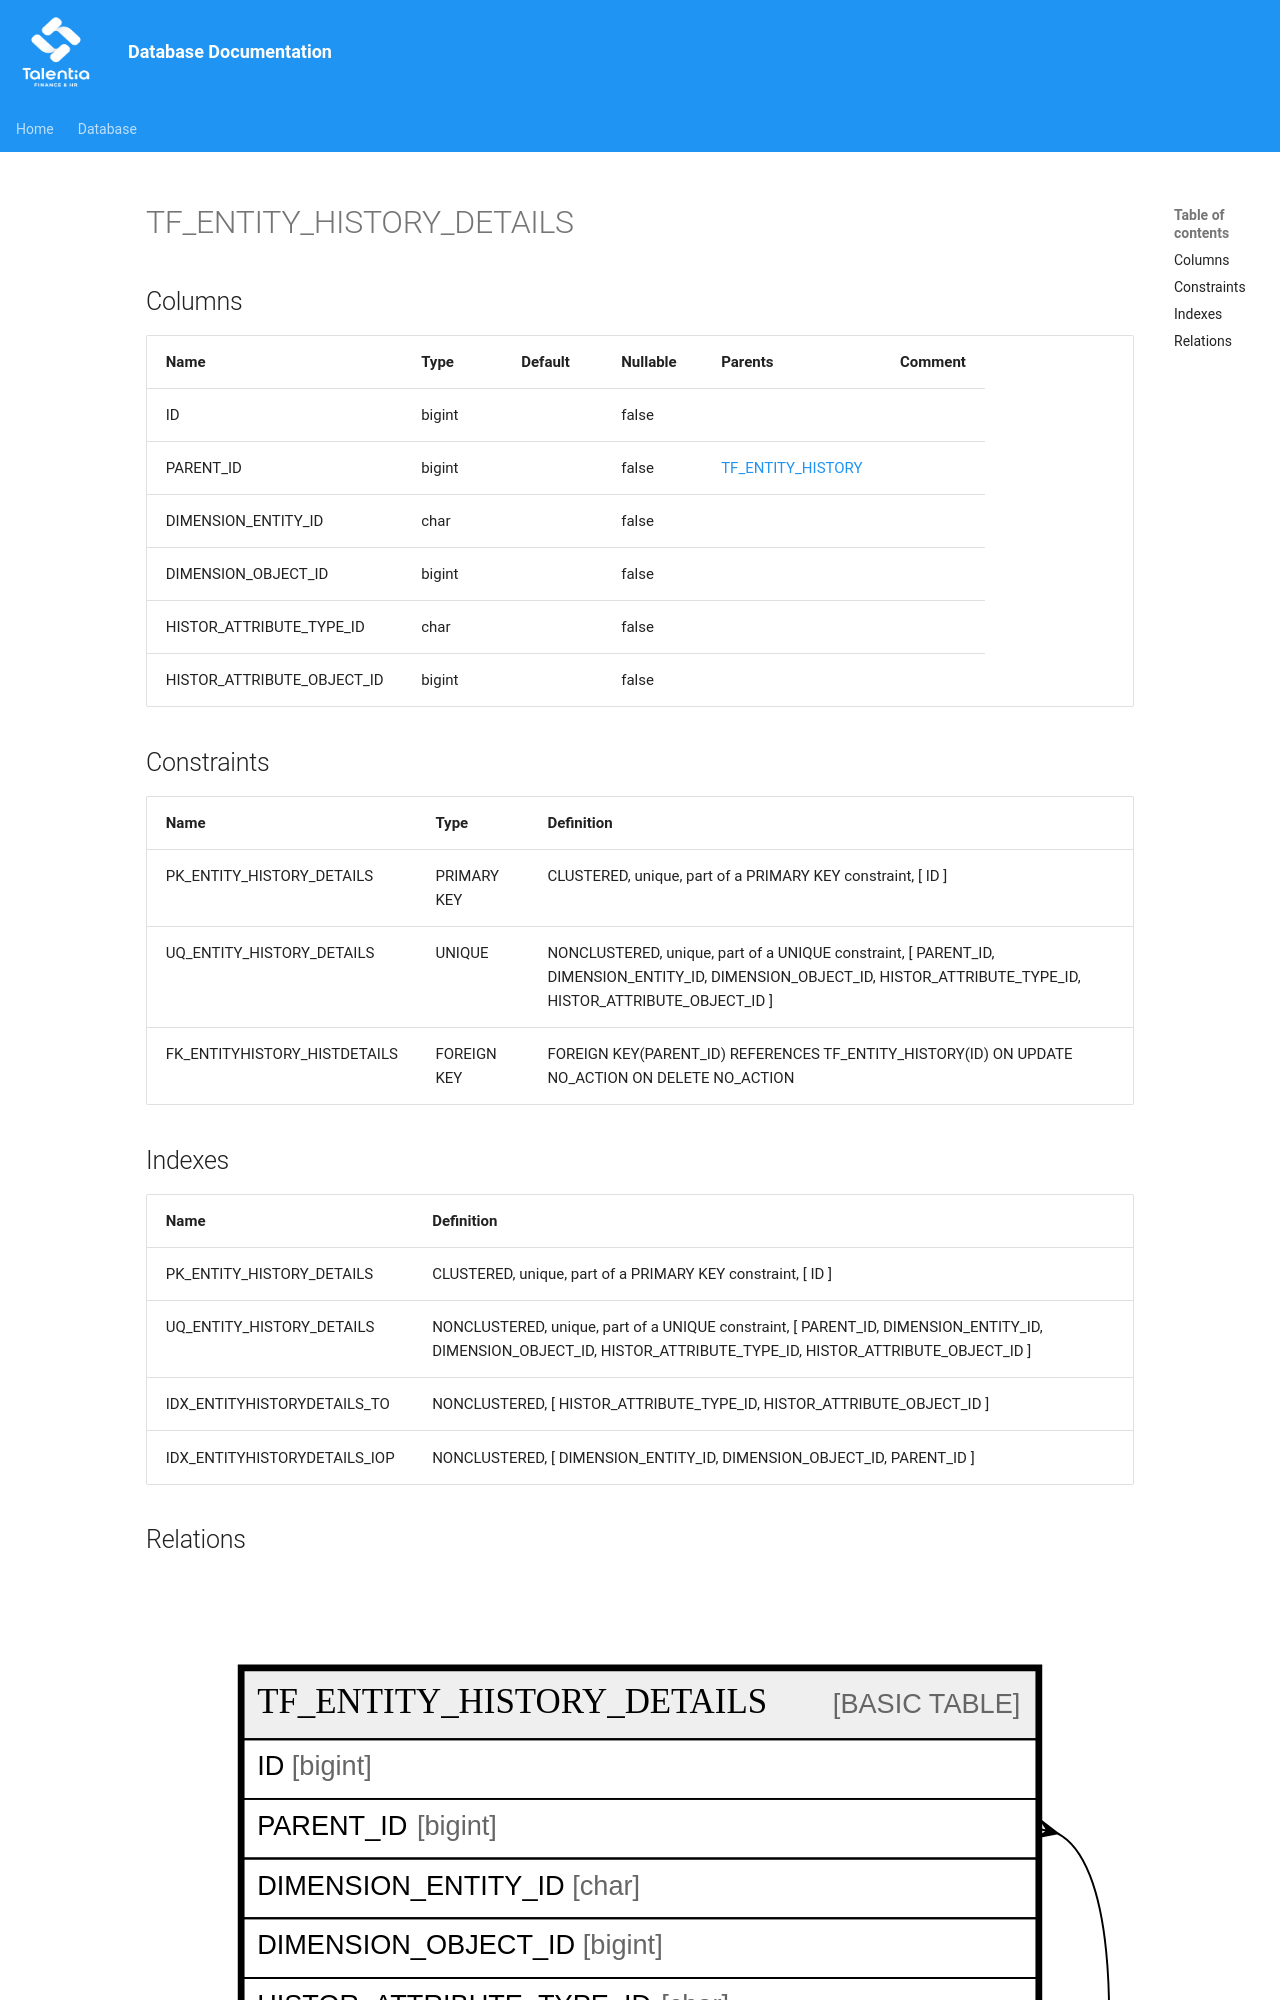

repository: giovanniporcelli/documentazione-db · page: schema/TF_ENTITY_HISTORY_DETAILS/index.html · generator: mkdocs

# TF_ENTITY_HISTORY_DETAILS

## Columns

| Name | Type | Default | Nullable | Parents | Comment |
| ---- | ---- | ------- | -------- | ------- | ------- |
| ID | bigint |  | false |  |  |
| PARENT_ID | bigint |  | false | [TF_ENTITY_HISTORY](TF_ENTITY_HISTORY.md) |  |
| DIMENSION_ENTITY_ID | char |  | false |  |  |
| DIMENSION_OBJECT_ID | bigint |  | false |  |  |
| HISTOR_ATTRIBUTE_TYPE_ID | char |  | false |  |  |
| HISTOR_ATTRIBUTE_OBJECT_ID | bigint |  | false |  |  |

## Constraints

| Name | Type | Definition |
| ---- | ---- | ---------- |
| PK_ENTITY_HISTORY_DETAILS | PRIMARY KEY | CLUSTERED, unique, part of a PRIMARY KEY constraint, [ ID ] |
| UQ_ENTITY_HISTORY_DETAILS | UNIQUE | NONCLUSTERED, unique, part of a UNIQUE constraint, [ PARENT_ID, DIMENSION_ENTITY_ID, DIMENSION_OBJECT_ID, HISTOR_ATTRIBUTE_TYPE_ID, HISTOR_ATTRIBUTE_OBJECT_ID ] |
| FK_ENTITYHISTORY_HISTDETAILS | FOREIGN KEY | FOREIGN KEY(PARENT_ID) REFERENCES TF_ENTITY_HISTORY(ID) ON UPDATE NO_ACTION ON DELETE NO_ACTION |
